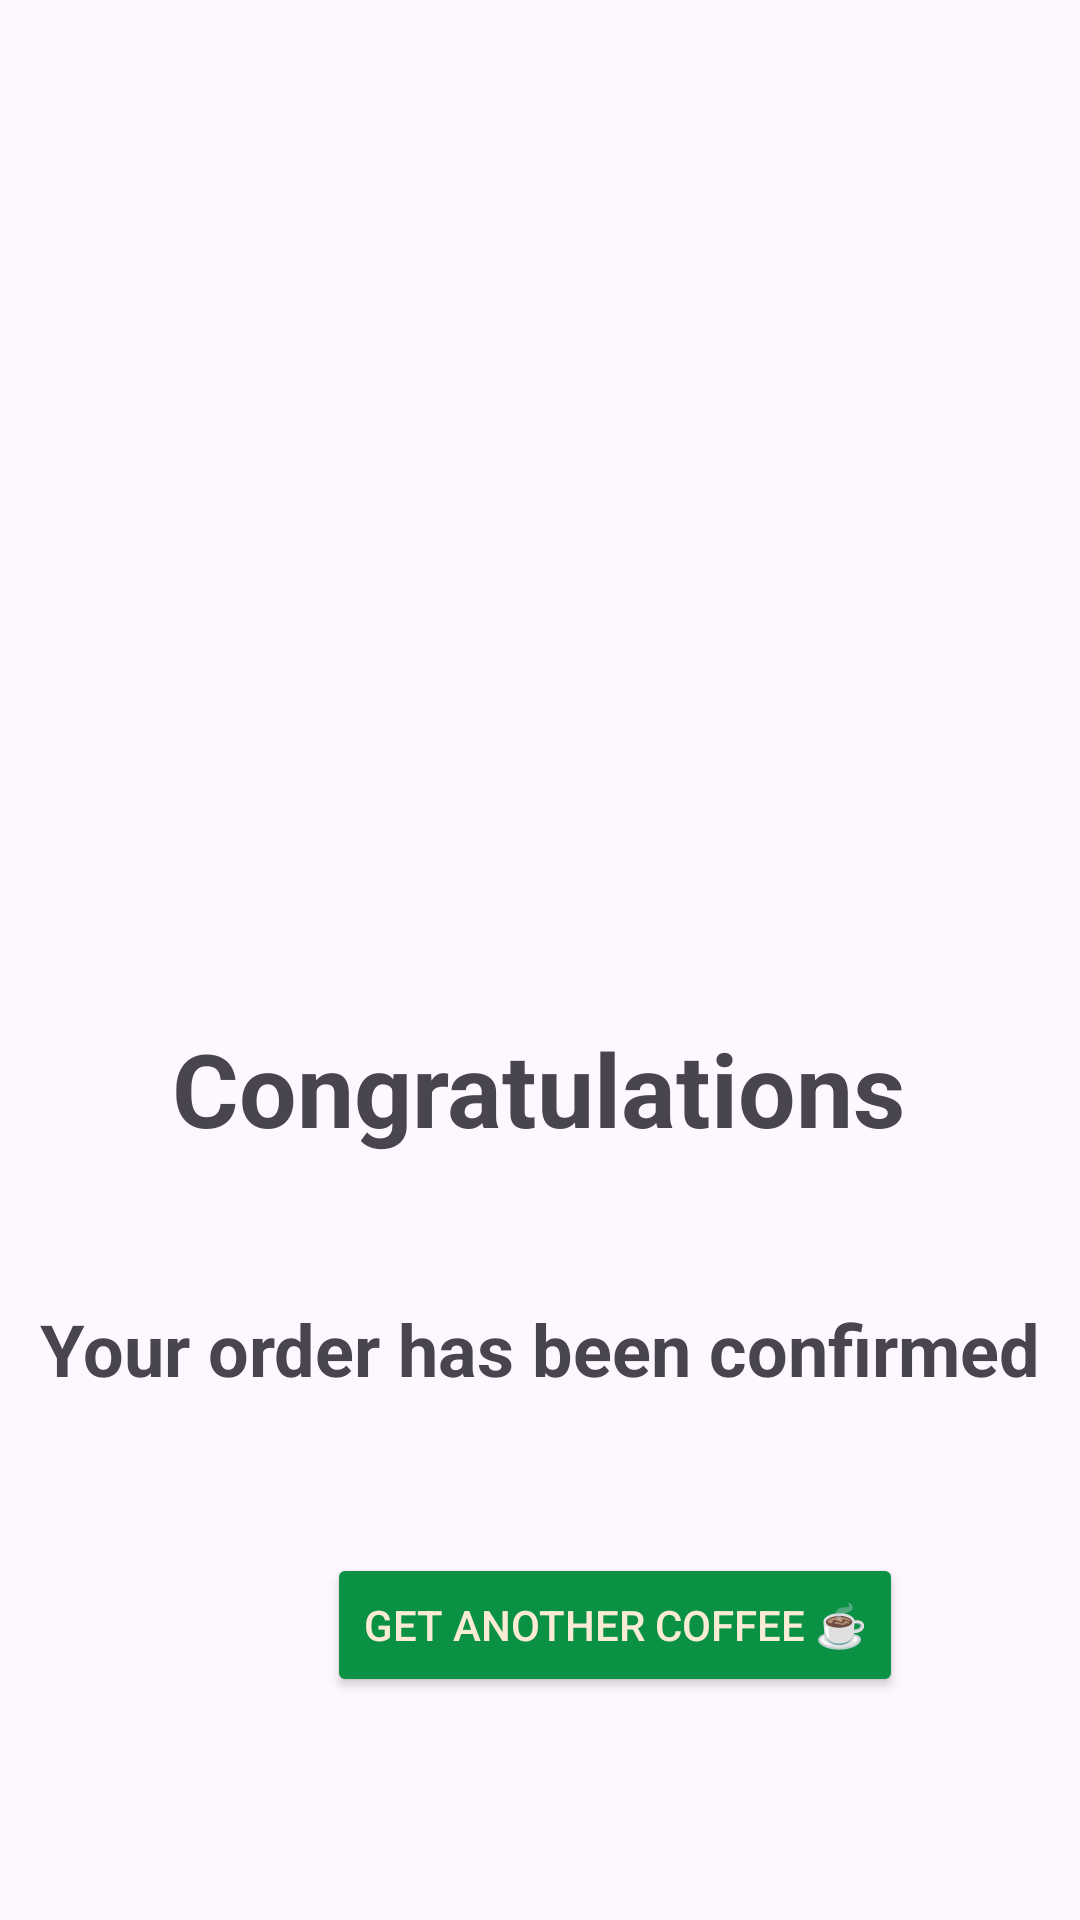

Produce the Android XML layout that renders to this screen, including the resource entries it uses.
<!-- AndroidManifest.xml: application theme Theme.Test -->
<!-- res/layout/fragment_succes.xml -->
<?xml version="1.0" encoding="utf-8"?>
<androidx.constraintlayout.widget.ConstraintLayout xmlns:android="http://schemas.android.com/apk/res/android"
    xmlns:app="http://schemas.android.com/apk/res-auto"
    xmlns:tools="http://schemas.android.com/tools"
    android:layout_width="match_parent"
    android:layout_height="match_parent"
    tools:context=".ui.SuccesFragment">

    <TextView
        android:id="@+id/textView30"
        android:layout_width="wrap_content"
        android:layout_height="wrap_content"
        android:layout_marginTop="340dp"
        android:text="Congratulations"
        android:textSize="34sp"
        android:textStyle="bold"
        app:layout_constraintEnd_toEndOf="parent"
        app:layout_constraintHorizontal_bias="0.497"
        app:layout_constraintStart_toStartOf="parent"
        app:layout_constraintTop_toTopOf="parent" />


    <Button
        android:id="@+id/button2"
        android:layout_width="wrap_content"
        android:layout_height="wrap_content"
        android:layout_marginStart="109dp"
        android:layout_marginTop="52dp"
        android:layout_marginEnd="110dp"
        android:backgroundTint="#0A9143"
        android:text="Get Another Coffee ☕️"
        android:textColor="@color/main_background"
        app:layout_constraintEnd_toEndOf="parent"
        app:layout_constraintHorizontal_bias="0.0"
        app:layout_constraintStart_toStartOf="parent"
        app:layout_constraintTop_toBottomOf="@+id/textView31" />

    <TextView
        android:id="@+id/textView31"
        android:layout_width="wrap_content"
        android:layout_height="wrap_content"
        android:layout_marginStart="109dp"
        android:layout_marginTop="48dp"
        android:layout_marginEnd="109dp"
        android:text="Your order has been confirmed"
        android:textSize="24sp"
        android:textStyle="bold"
        app:layout_constraintEnd_toEndOf="parent"
        app:layout_constraintStart_toStartOf="parent"
        app:layout_constraintTop_toBottomOf="@+id/textView30" />

    <ImageView
        android:id="@+id/imageView23"
        android:layout_width="305dp"
        android:layout_height="230dp"
        android:layout_marginTop="89dp"
        android:src="@drawable/check_mark"
        app:layout_constraintEnd_toEndOf="parent"
        app:layout_constraintHorizontal_bias="0.5"
        app:layout_constraintStart_toStartOf="parent"
        app:layout_constraintTop_toTopOf="parent" />


</androidx.constraintlayout.widget.ConstraintLayout>
<!-- resources referenced by this layout -->
<resources>
  <color name="main_background">#FAEBD7</color>
  <style name="Theme.Test" parent="Base.Theme.Test" />
  <style name="Base.Theme.Test" parent="Theme.Material3.DayNight.NoActionBar">
          
          
      </style>
</resources>
